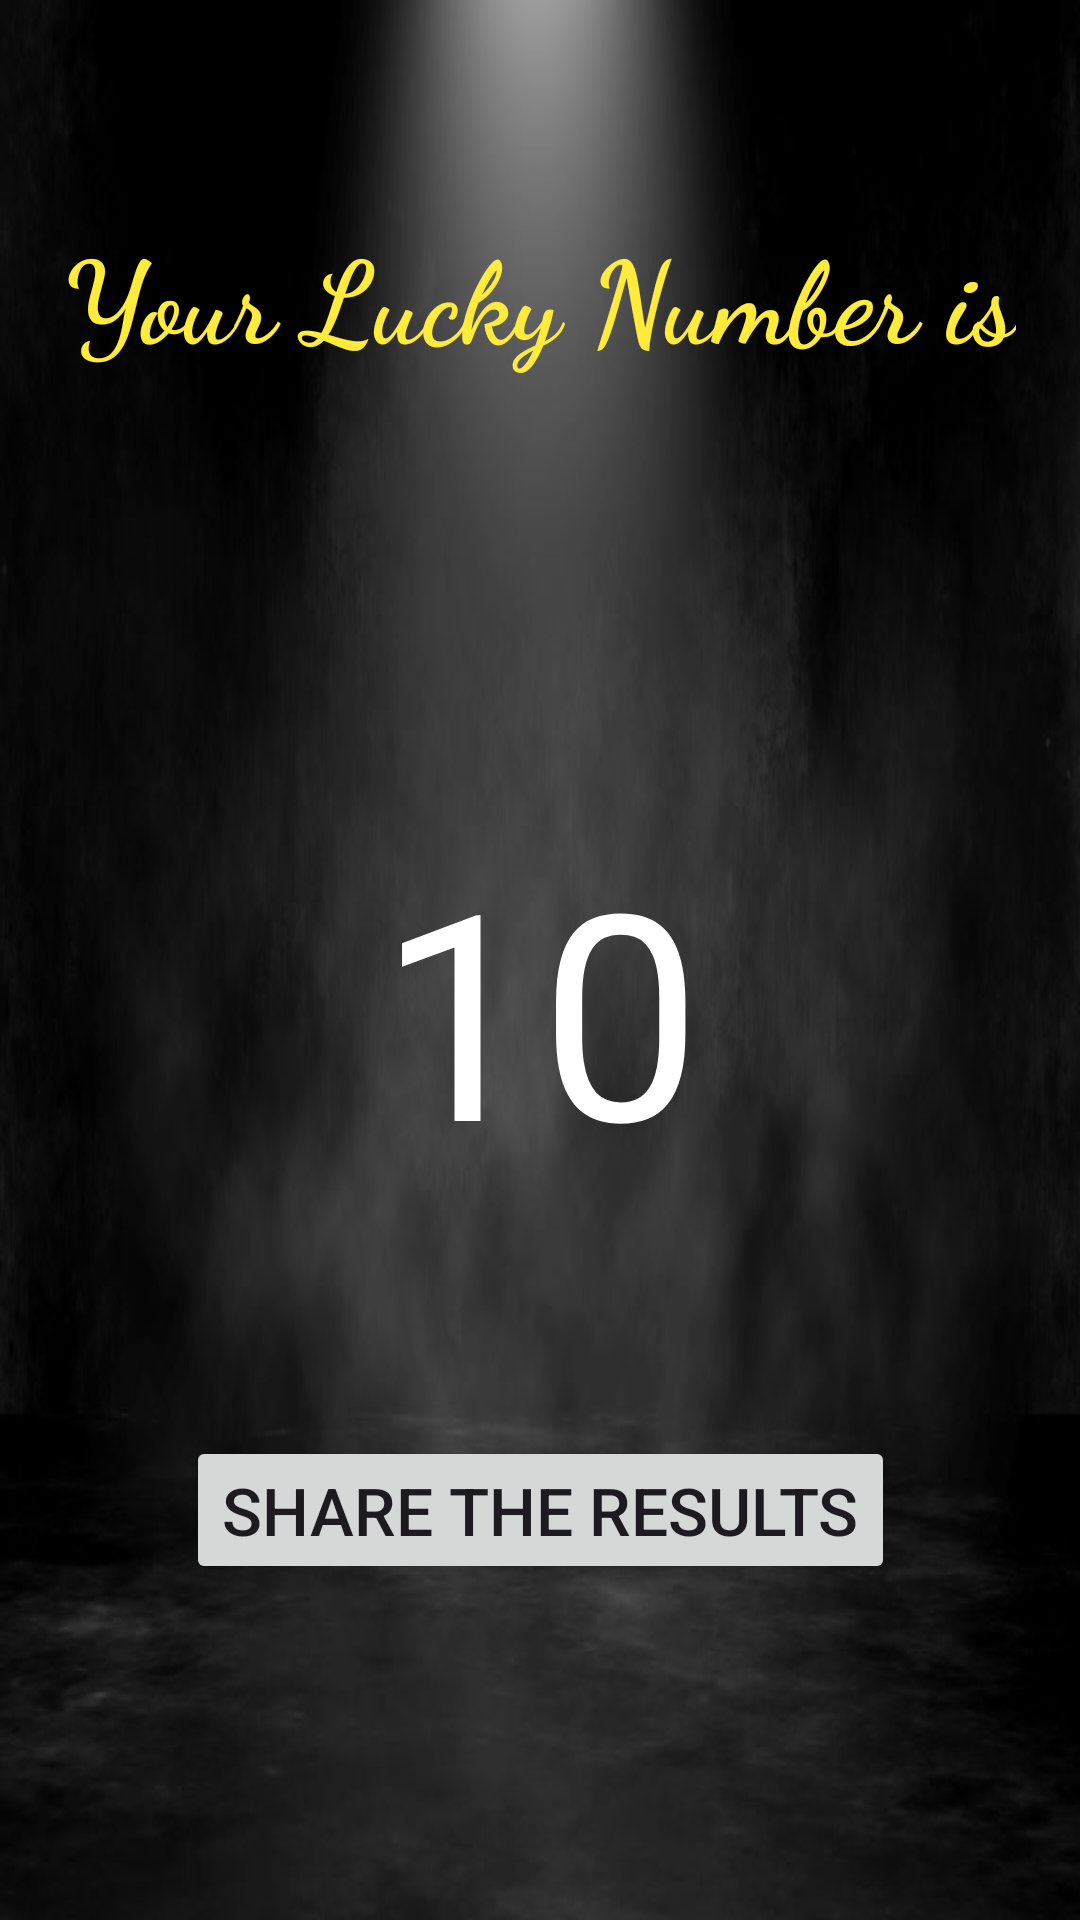

Produce the Android XML layout that renders to this screen, including the resource entries it uses.
<!-- AndroidManifest.xml: application theme Theme.LuckyNumberApp -->
<!-- res/layout/activity_page2.xml -->
<?xml version="1.0" encoding="utf-8"?>
<androidx.constraintlayout.widget.ConstraintLayout xmlns:android="http://schemas.android.com/apk/res/android"
    xmlns:app="http://schemas.android.com/apk/res-auto"
    xmlns:tools="http://schemas.android.com/tools"
    android:layout_width="match_parent"
    android:layout_height="match_parent"
    android:background="@drawable/bg22"

    tools:context=".Page2">

    <TextView
        android:id="@+id/headerText"
        android:layout_width="wrap_content"
        android:layout_height="wrap_content"
        android:layout_marginTop="72dp"
        android:fontFamily="cursive"
        android:text="Your Lucky Number is"
        android:textColor="#FFEB3B"
        android:textSize="38sp"
        android:textStyle="bold"
        app:layout_constraintEnd_toEndOf="parent"
        app:layout_constraintStart_toStartOf="parent"
        app:layout_constraintTop_toTopOf="parent" />

    <TextView
        android:id="@+id/resultText"
        android:layout_width="wrap_content"
        android:layout_height="wrap_content"
        android:layout_marginTop="272dp"
        android:text="10"
        android:textColor="#FFFFFF"
        android:textSize="96sp"
        app:layout_constraintEnd_toEndOf="parent"
        app:layout_constraintStart_toStartOf="parent"
        app:layout_constraintTop_toTopOf="parent" />


    <Button
        android:id="@+id/shareButton"
        android:layout_width="wrap_content"
        android:layout_height="wrap_content"
        android:layout_marginBottom="112dp"
        android:text="@string/share_the_results"
        android:textSize="22sp"
        app:layout_constraintBottom_toBottomOf="parent"
        app:layout_constraintEnd_toEndOf="parent"
        app:layout_constraintStart_toStartOf="parent" />
</androidx.constraintlayout.widget.ConstraintLayout>
<!-- resources referenced by this layout -->
<resources>
  <!-- drawable bg22: jpg bitmap (drawable, 39600 bytes) -->
  <string name="share_the_results">Share the results</string>
  <style name="Theme.LuckyNumberApp" parent="Base.Theme.LuckyNumberApp" />
  <style name="Base.Theme.LuckyNumberApp" parent="Theme.Material3.DayNight">
          
           <item name="colorPrimary"> #000FEE</item>
      </style>
</resources>
